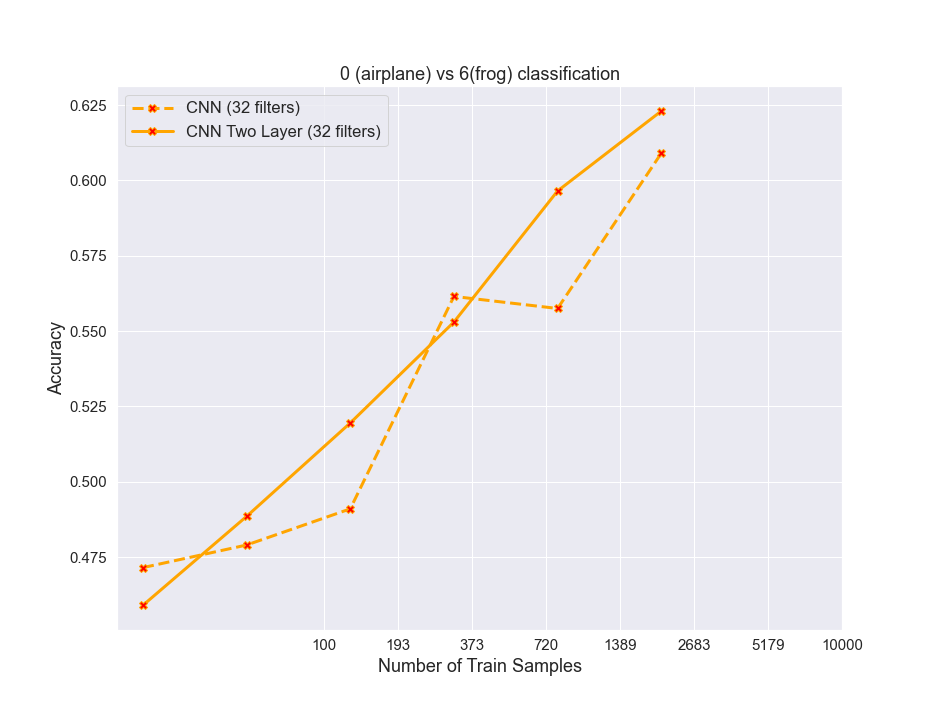

Data behind this chart, as committed beside it:
algos, 0, 1, 2, 3, 4, 5
RF, 0.6336, 0.7155, 0.7486, 0.7797, 0.8034, 0.8188
resnet, 0.7769, 0.8544, 0.9064, 0.9389, 0.9546, 0.9678
cnn32, 0.4715, 0.479, 0.491, 0.5615, 0.5575, 0.609
cnn32_2_layer, 0.459, 0.4885, 0.5195, 0.553, 0.5965, 0.623
